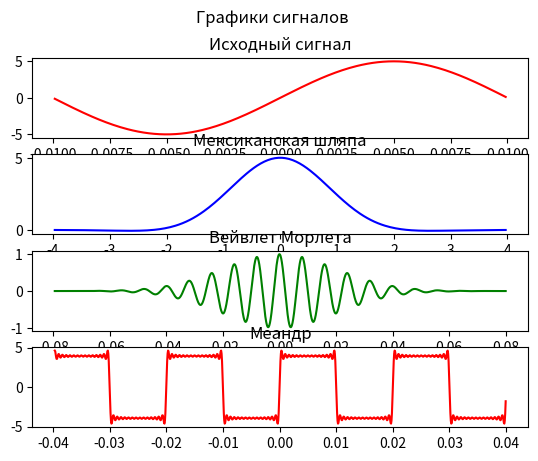

The matplotlib source for this figure:
import math

from matplotlib import pyplot as plt


# ----------------------------------------------------------------------------------------------------------------------
# Создание синусоиды
# ----------------------------------------------------------------------------------------------------------------------
def createSinSignal(Am, phs, freq, period):
    signal = []
    timer = []
    tim = 1 / (256 * freq)
    for i in range(-127 * period, 128 * period):
        point = Am * math.sin(2 * math.pi * freq * (tim * i) + phs * math.pi / 180)
        signal.append(point)
        timer.append(tim * i)
    return signal, timer


# ----------------------------------------------------------------------------------------------------------------------
# Создание Вейвлета "Мексиканская шляпа"
# ----------------------------------------------------------------------------------------------------------------------
def createMexican(period):
    signal = []
    timer = []
    tim = 1 / (32 * period)
    for i in range(-127 * period, 128 * period):
        point = (5 - math.pow(i * tim, 2)) * math.exp((- math.pow(i * tim, 2)) / 2)
        signal.append(point)
        timer.append(i * tim)
    return signal, timer


# ----------------------------------------------------------------------------------------------------------------------
# Создание Вейвлета "Морлета"
# ----------------------------------------------------------------------------------------------------------------------
def createMorlet(Am, phs, freq, period):
    signal = []
    timer = []
    tim = 1 / (256 * freq)
    for i in range(-127 * period, 128 * period):
        k = math.pow(i / 256, 2) / (-2)
        point = Am * math.exp(k) * math.cos(5 * math.pi * freq * (tim * i))
        signal.append(point)
        timer.append(i * tim)
    return signal, timer


# ----------------------------------------------------------------------------------------------------------------------
# Создание меандра
# ----------------------------------------------------------------------------------------------------------------------
def createMeandr(Am, phs, freq, period):
    signal = []
    timer = []
    tim = 1 / (256 * freq)
    for i in range(-127 * period, 128 * period):
        point = Am * math.sin(2 * math.pi * freq * (tim * i) + phs * math.pi / 180) + Am / 3 * math.sin(
            2 * math.pi * 3 * freq * (tim * i) + phs * math.pi / 180) + Am / 5 * math.sin(
            2 * math.pi * 5 * freq * (tim * i) + phs * math.pi / 180) + Am / 7 * math.sin(
            2 * math.pi * 7 * freq * (tim * i) + phs * math.pi / 180) + Am / 9 * math.sin(
            2 * math.pi * 9 * freq * (tim * i) + phs * math.pi / 180) + Am / 11 * math.sin(
            2 * math.pi * 11 * freq * (tim * i) + phs * math.pi / 180) + Am / 13 * math.sin(
            2 * math.pi * 13 * freq * (tim * i) + phs * math.pi / 180) + Am / 15 * math.sin(
            2 * math.pi * 15 * freq * (tim * i) + phs * math.pi / 180) + Am / 17 * math.sin(
            2 * math.pi * 17 * freq * (tim * i) + phs * math.pi / 180) + Am / 19 * math.sin(
            2 * math.pi * 19 * freq * (tim * i) + phs * math.pi / 180) + Am / 21 * math.sin(
            2 * math.pi * 21 * freq * (tim * i) + phs * math.pi / 180) + Am / 23 * math.sin(
            2 * math.pi * 23 * freq * (tim * i) + phs * math.pi / 180) + Am / 25 * math.sin(
            2 * math.pi * 25 * freq * (tim * i) + phs * math.pi / 180) + Am / 27 * math.sin(
            2 * math.pi * 27 * freq * (tim * i) + phs * math.pi / 180) + Am / 29 * math.sin(
            2 * math.pi * 29 * freq * (tim * i) + phs * math.pi / 180)
        signal.append(point)
        timer.append(tim * i)
    return signal, timer


signal_list_1, timer_list_1 = createSinSignal(5, 0, 50, 1)  # Исходный сигнал
signal_list_2, timer_list_2 = createMexican(1)  # Исходный сигнал с помехами
signal_list_3, timer_list_3 = createMorlet(1, 0, 50, 8)  # Исходный сигнал
signal_list_4, timer_list_4 = createMeandr(5, 0, 50, 4)  # Исходный сигнал

fig, ax = plt.subplots(nrows=4, ncols=1)
ax[0].plot(timer_list_1, signal_list_1, c='red')
ax[1].plot(timer_list_2, signal_list_2, c='blue')
ax[2].plot(timer_list_3, signal_list_3, c='green')
ax[3].plot(timer_list_4, signal_list_4, c='red')

ax[0].set_title('Исходный сигнал')
ax[1].set_title('Мексиканская шляпа')
ax[2].set_title('Вейвлет Морлета')
ax[3].set_title('Меандр')

fig.suptitle('Графики сигналов')
plt.show()
